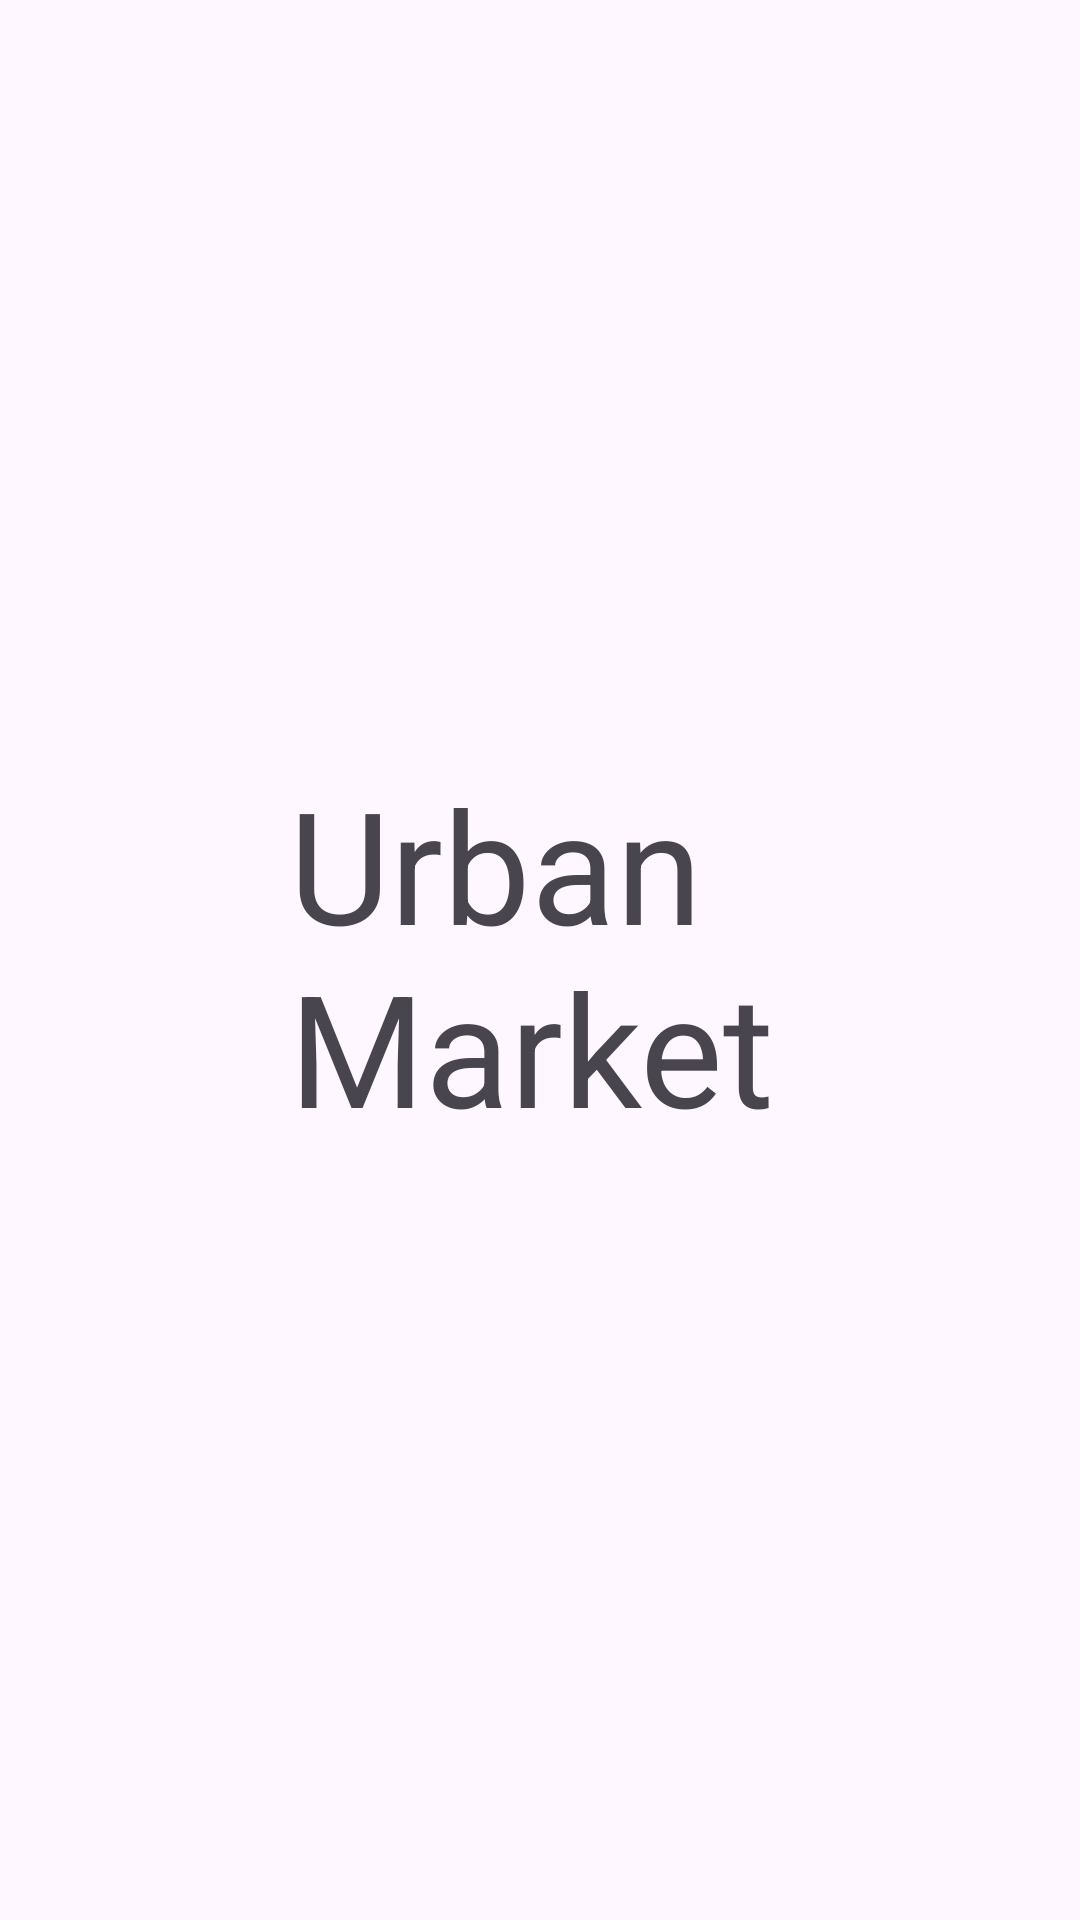

Android layout source for this screen:
<!-- AndroidManifest.xml: application theme Theme.UrbanMarket -->
<!-- res/layout/activity_splash.xml -->
<?xml version="1.0" encoding="utf-8"?>
<androidx.constraintlayout.widget.ConstraintLayout xmlns:android="http://schemas.android.com/apk/res/android"
    xmlns:app="http://schemas.android.com/apk/res-auto"
    xmlns:tools="http://schemas.android.com/tools"
    android:layout_width="match_parent"
    android:layout_height="match_parent"
    tools:context=".activities.SplashActivity">

    <TextView
        android:id="@+id/textView3"
        android:layout_width="166dp"
        android:layout_height="132dp"
        android:text="Urban Market"
        android:textSize="52dp"
        app:layout_constraintBottom_toBottomOf="parent"
        app:layout_constraintEnd_toEndOf="parent"
        app:layout_constraintHorizontal_bias="0.497"
        app:layout_constraintStart_toStartOf="parent"
        app:layout_constraintTop_toTopOf="parent"
        app:layout_constraintVertical_bias="0.499" />

</androidx.constraintlayout.widget.ConstraintLayout>
<!-- resources referenced by this layout -->
<resources>
  <style name="Theme.UrbanMarket" parent="Base.Theme.UrbanMarket" />
  <style name="Base.Theme.UrbanMarket" parent="Theme.Material3.DayNight.NoActionBar">
          
          
      </style>
</resources>
